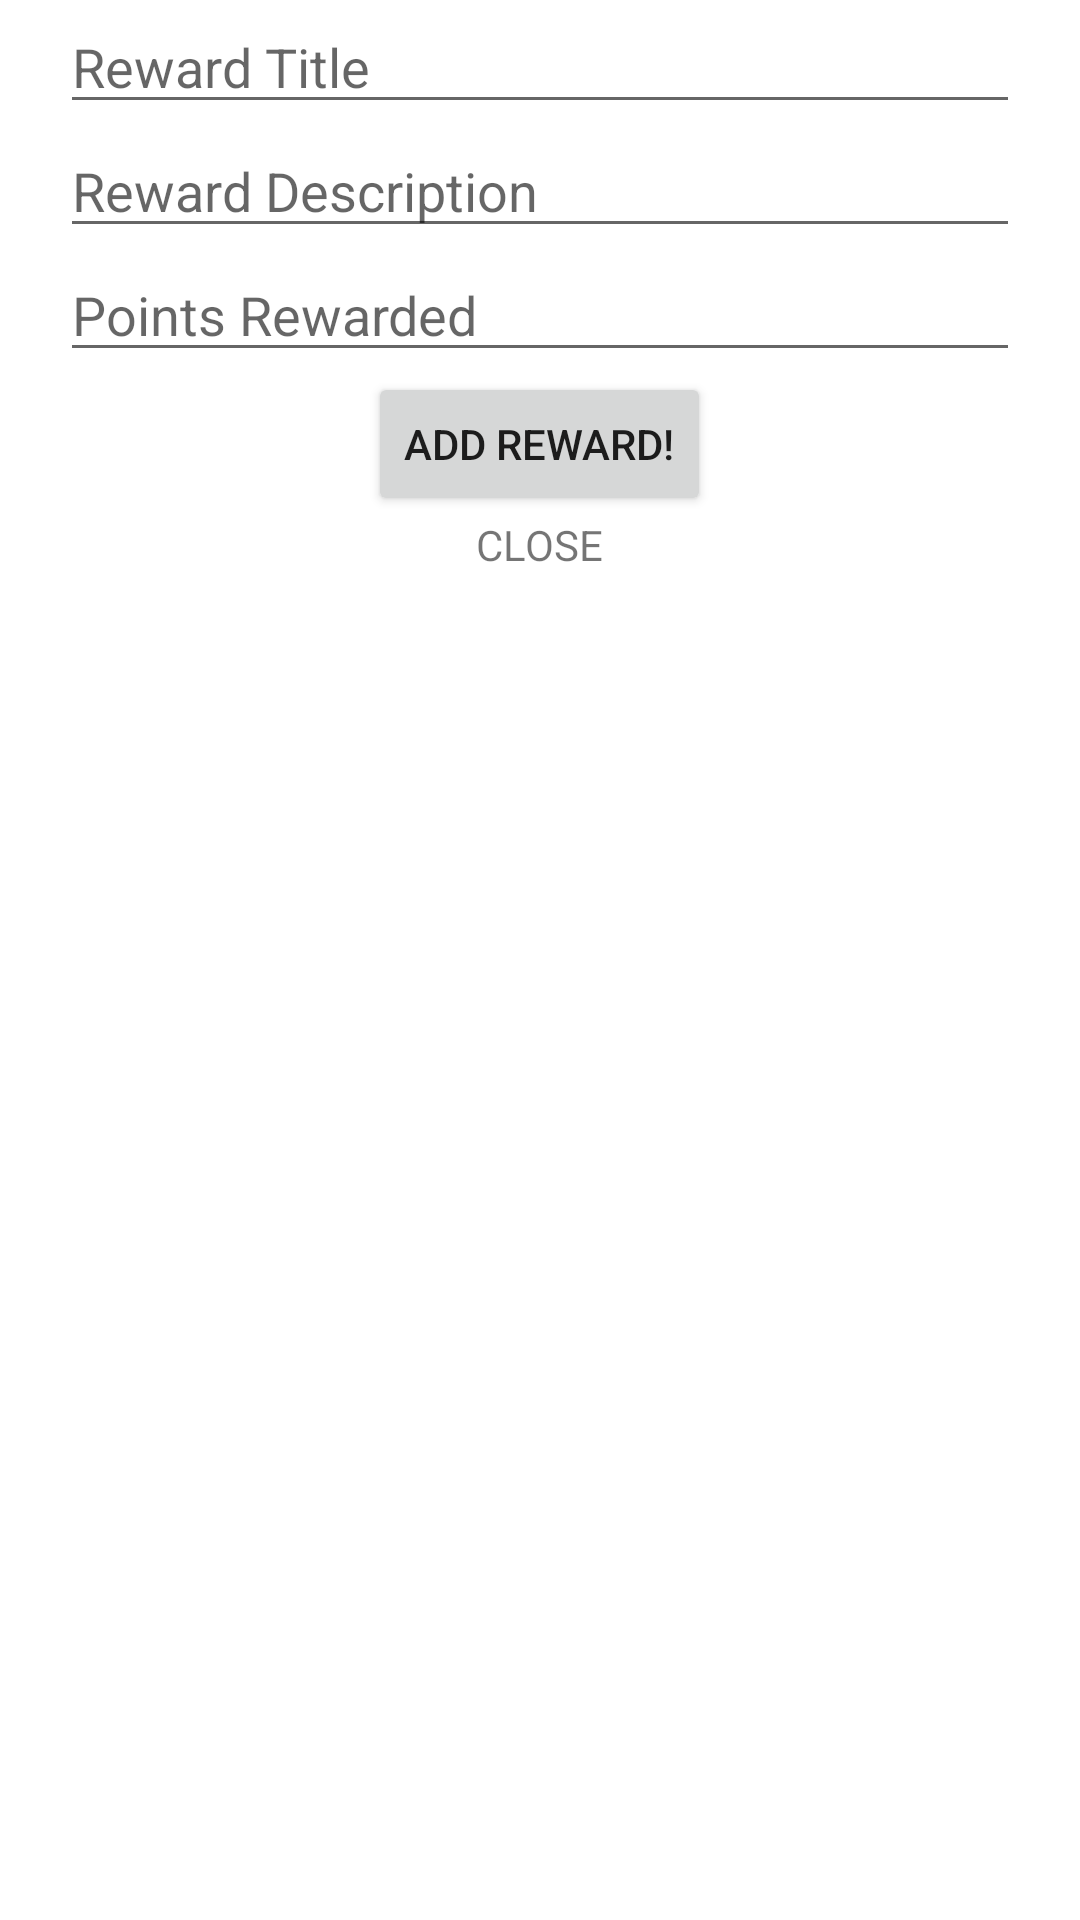

Here is an Android app screen rendered from its layout file. Give the layout XML and the strings, colors and styles it references.
<!-- AndroidManifest.xml: application theme Theme.FamilFunctions_Team14 -->
<!-- res/layout/add_reward_dialog.xml -->
<?xml version="1.0" encoding="utf-8"?>
<RelativeLayout xmlns:android="http://schemas.android.com/apk/res/android"
    android:layout_width="match_parent"
    android:layout_height="match_parent"
    android:paddingHorizontal="20dp"
    android:paddingBottom="100dp">

    <EditText
        android:id="@+id/dTitle"
        android:layout_width="match_parent"
        android:layout_height="wrap_content"
        android:hint="Reward Title"/>

    <EditText
        android:id="@+id/dDescription"
        android:layout_width="match_parent"
        android:layout_height="wrap_content"
        android:hint="Reward Description"
        android:layout_below="@id/dTitle"
        android:inputType="textMultiLine"/>

    <EditText
        android:id="@+id/dPoints"
        android:layout_width="match_parent"
        android:layout_height="wrap_content"
        android:hint="Points Rewarded"
        android:layout_below="@id/dDescription"
        android:ems="10"
        android:inputType="numberSigned" />

    <Button
        android:id="@+id/submitReward"
        android:layout_width="wrap_content"
        android:layout_height="wrap_content"
        android:layout_below="@id/dPoints"
        android:layout_centerInParent="true"
        android:text="ADD REWARD!"/>

    <TextView
        android:id="@+id/dClose"
        android:layout_width="wrap_content"
        android:layout_height="wrap_content"
        android:layout_below="@id/submitReward"
        android:text="CLOSE"
        android:layout_centerHorizontal="true"/>

</RelativeLayout>
<!-- resources referenced by this layout -->
<resources>
  <style name="Theme.FamilFunctions_Team14" parent="Theme.MaterialComponents.DayNight.DarkActionBar">
          
          <item name="colorPrimary">@color/primary_light</item>
          <item name="colorPrimaryVariant">@color/primary_dark</item>
          <item name="colorOnPrimary">@color/white</item>
          
          <item name="colorSecondary">@color/teal_200</item>
          <item name="colorSecondaryVariant">@color/teal_700</item>
          <item name="colorOnSecondary">@color/black</item>
          
          <item name="android:statusBarColor">?attr/colorPrimaryVariant</item>
          
      </style>
  <color name="primary_light">#75a5ff</color>
  <color name="primary_dark">#6790DC</color>
  <color name="white">#FFFFFFFF</color>
  <color name="teal_200">#75a5ff</color>
  <color name="teal_700">#6790DC</color>
  <color name="black">#FF000000</color>
</resources>
